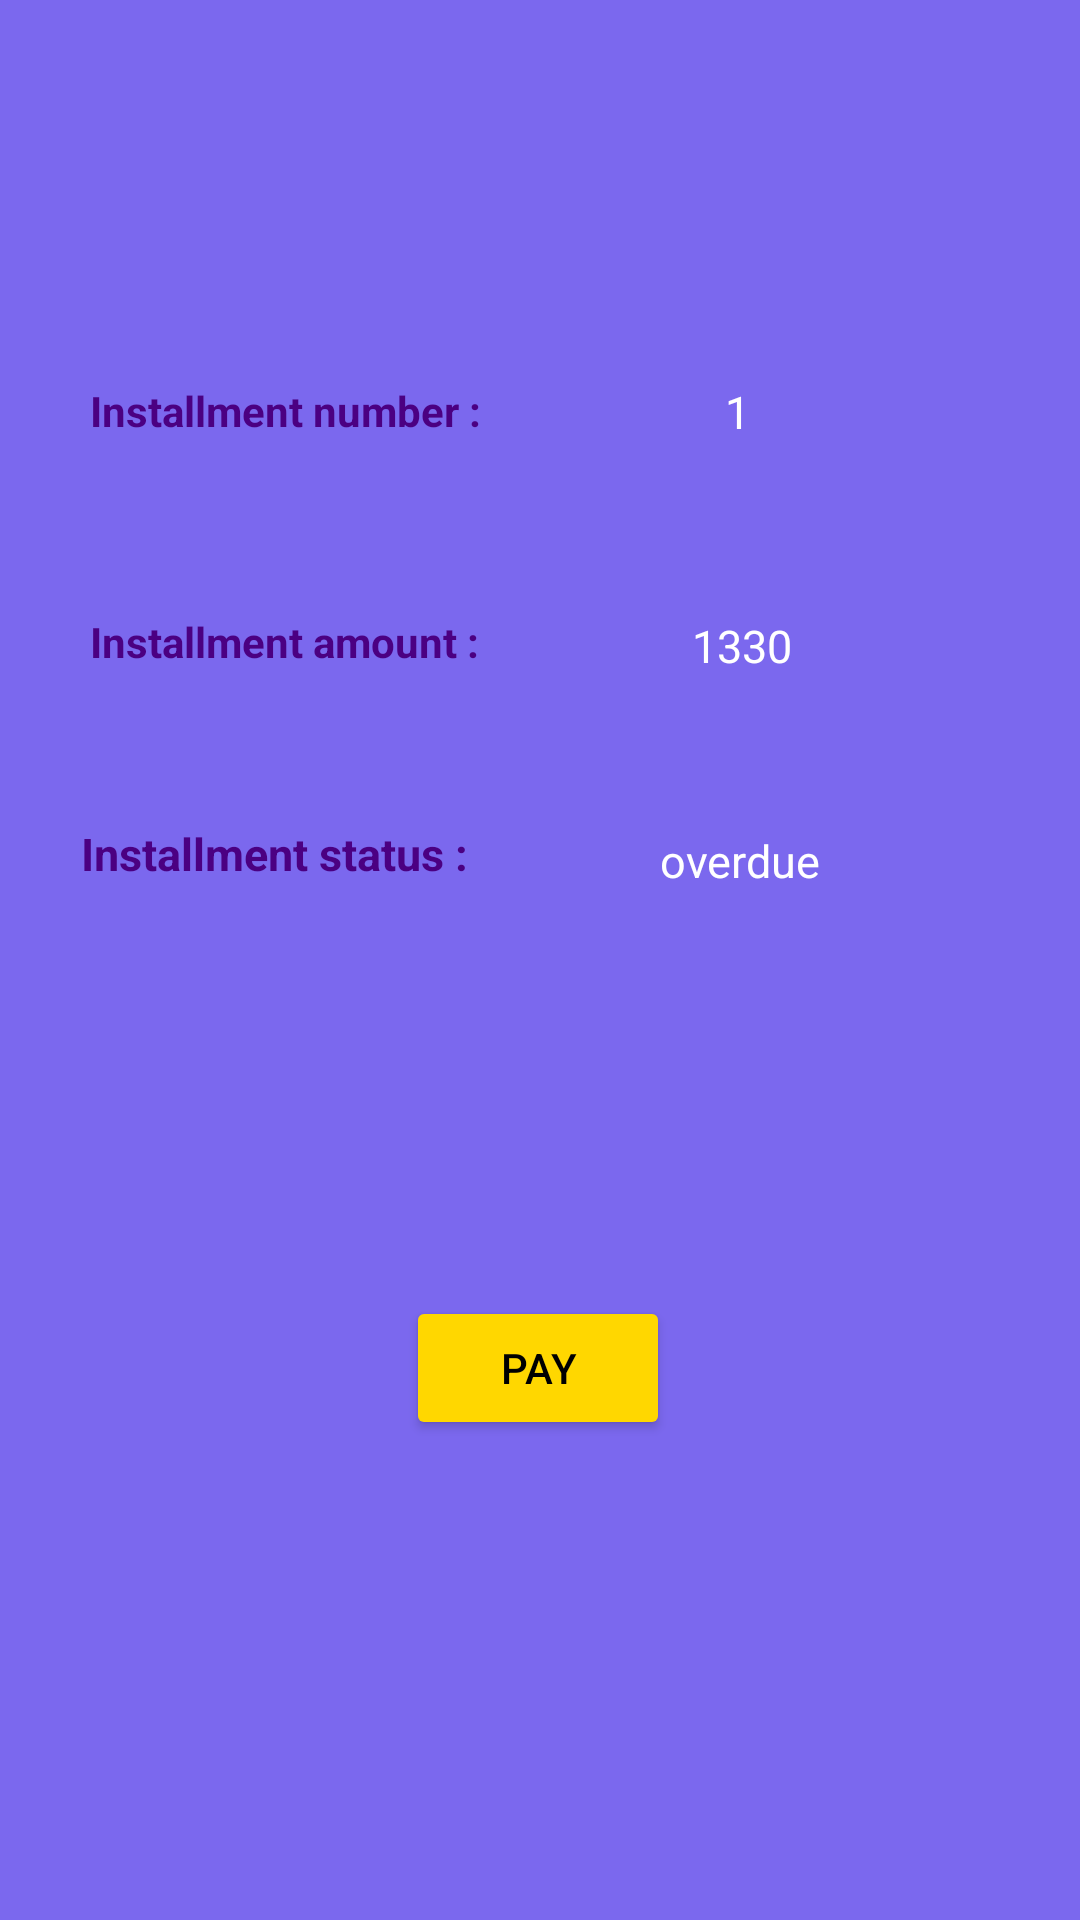

Write the Android layout XML for this screen, with the resource values it uses.
<!-- AndroidManifest.xml: application theme Theme.FariBank -->
<!-- res/layout/activity_loan_page.xml -->
<?xml version="1.0" encoding="utf-8"?>
<androidx.constraintlayout.widget.ConstraintLayout xmlns:android="http://schemas.android.com/apk/res/android"
    xmlns:app="http://schemas.android.com/apk/res-auto"
    xmlns:tools="http://schemas.android.com/tools"
    android:id="@+id/main"
    android:layout_width="match_parent"
    android:layout_height="match_parent"
    android:background="@color/purple"
    tools:context=".LoanPageActivity">


    <TextView
        android:id="@+id/textView7"
        android:layout_width="wrap_content"
        android:layout_height="wrap_content"
        android:text="Installment number :"
        android:textColor="@color/dark_purple"
        android:textStyle="bold"
        app:layout_constraintBottom_toBottomOf="parent"
        app:layout_constraintEnd_toEndOf="parent"
        app:layout_constraintHorizontal_bias="0.13"
        app:layout_constraintStart_toStartOf="parent"
        app:layout_constraintTop_toTopOf="parent"
        app:layout_constraintVertical_bias="0.205" />

    <TextView
        android:id="@+id/number_of_installment"
        android:layout_width="wrap_content"
        android:layout_height="wrap_content"
        android:text="1"
        android:textSize="15dp"
        android:textColor="@color/white"
        app:layout_constraintBottom_toBottomOf="parent"
        app:layout_constraintEnd_toEndOf="parent"
        app:layout_constraintHorizontal_bias="0.425"
        app:layout_constraintStart_toEndOf="@+id/textView7"
        app:layout_constraintTop_toTopOf="parent"
        app:layout_constraintVertical_bias="0.205" />

    <TextView
        android:id="@+id/textView9"
        android:layout_width="wrap_content"
        android:layout_height="wrap_content"
        android:textStyle="bold"
        android:textColor="@color/dark_purple"
        android:text="Installment amount :"
        app:layout_constraintBottom_toBottomOf="parent"
        app:layout_constraintEnd_toEndOf="parent"
        app:layout_constraintHorizontal_bias="0.13"
        app:layout_constraintStart_toStartOf="parent"
        app:layout_constraintTop_toBottomOf="@+id/textView7"
        app:layout_constraintVertical_bias="0.122" />

    <TextView
        android:id="@+id/installmen_amount"
        android:layout_width="wrap_content"
        android:layout_height="wrap_content"
        android:text="1330"
        android:textColor="@color/white"
        android:textSize="15dp"
        app:layout_constraintBottom_toBottomOf="parent"
        app:layout_constraintEnd_toEndOf="parent"
        app:layout_constraintHorizontal_bias="0.425"
        app:layout_constraintStart_toEndOf="@+id/textView9"
        app:layout_constraintTop_toBottomOf="@+id/number_of_installment"
        app:layout_constraintVertical_bias="0.122" />

    <TextView
        android:id="@+id/textView11"
        android:layout_width="wrap_content"
        android:layout_height="wrap_content"
        android:text="Installment status :"
        app:layout_constraintBottom_toBottomOf="parent"
        app:layout_constraintEnd_toEndOf="parent"
        app:layout_constraintHorizontal_bias="0.117"
        app:layout_constraintStart_toStartOf="parent"
        android:textColor="@color/dark_purple"
        android:textStyle="bold"
        android:textSize="15dp"
        app:layout_constraintTop_toBottomOf="@+id/textView9"
        app:layout_constraintVertical_bias="0.129" />

    <TextView
        android:id="@+id/installment_status"
        android:layout_width="wrap_content"
        android:layout_height="wrap_content"
        android:textSize="15dp"
        android:textColor="@color/white"
        android:text="overdue"
        app:layout_constraintBottom_toBottomOf="parent"
        app:layout_constraintEnd_toEndOf="parent"
        app:layout_constraintHorizontal_bias="0.425"
        app:layout_constraintStart_toEndOf="@+id/textView11"
        app:layout_constraintTop_toBottomOf="@+id/installmen_amount"
        app:layout_constraintVertical_bias="0.13" />

    <Button
        android:id="@+id/pay"
        android:layout_width="wrap_content"
        android:layout_height="wrap_content"
        android:layout_marginBottom="160dp"
        android:text="pay"
        android:backgroundTint="@color/yellow"
        app:layout_constraintBottom_toBottomOf="parent"
        app:layout_constraintEnd_toEndOf="parent"
        app:layout_constraintHorizontal_bias="0.498"
        app:layout_constraintStart_toStartOf="parent" />
</androidx.constraintlayout.widget.ConstraintLayout>
<!-- resources referenced by this layout -->
<resources>
  <color name="dark_purple">#4b0082</color>
  <color name="purple">#7b68ee</color>
  <color name="white">#FFFFFFFF</color>
  <color name="yellow">#ffd700</color>
  <style name="Theme.FariBank" parent="Base.Theme.FariBank" />
  <style name="Base.Theme.FariBank" parent="Theme.MaterialComponents.DayNight.NoActionBar">
          
          <item name="colorPrimary">@color/dark_purple</item>
          <item name="colorPrimaryVariant">@color/lavender</item>
          <item name="colorOnPrimary">@color/white</item>
          <item name="colorSecondary">@color/purple</item>
          <item name="colorSecondaryVariant">@color/yellow</item>
          <item name="colorOnSecondary">@color/white</item>
          <item name="android:statusBarColor" tools:targetApi="l">@color/white</item>
          <item name="android:textColor">@android:color/black</item>
      </style>
  <color name="lavender">#8657c5</color>
</resources>
